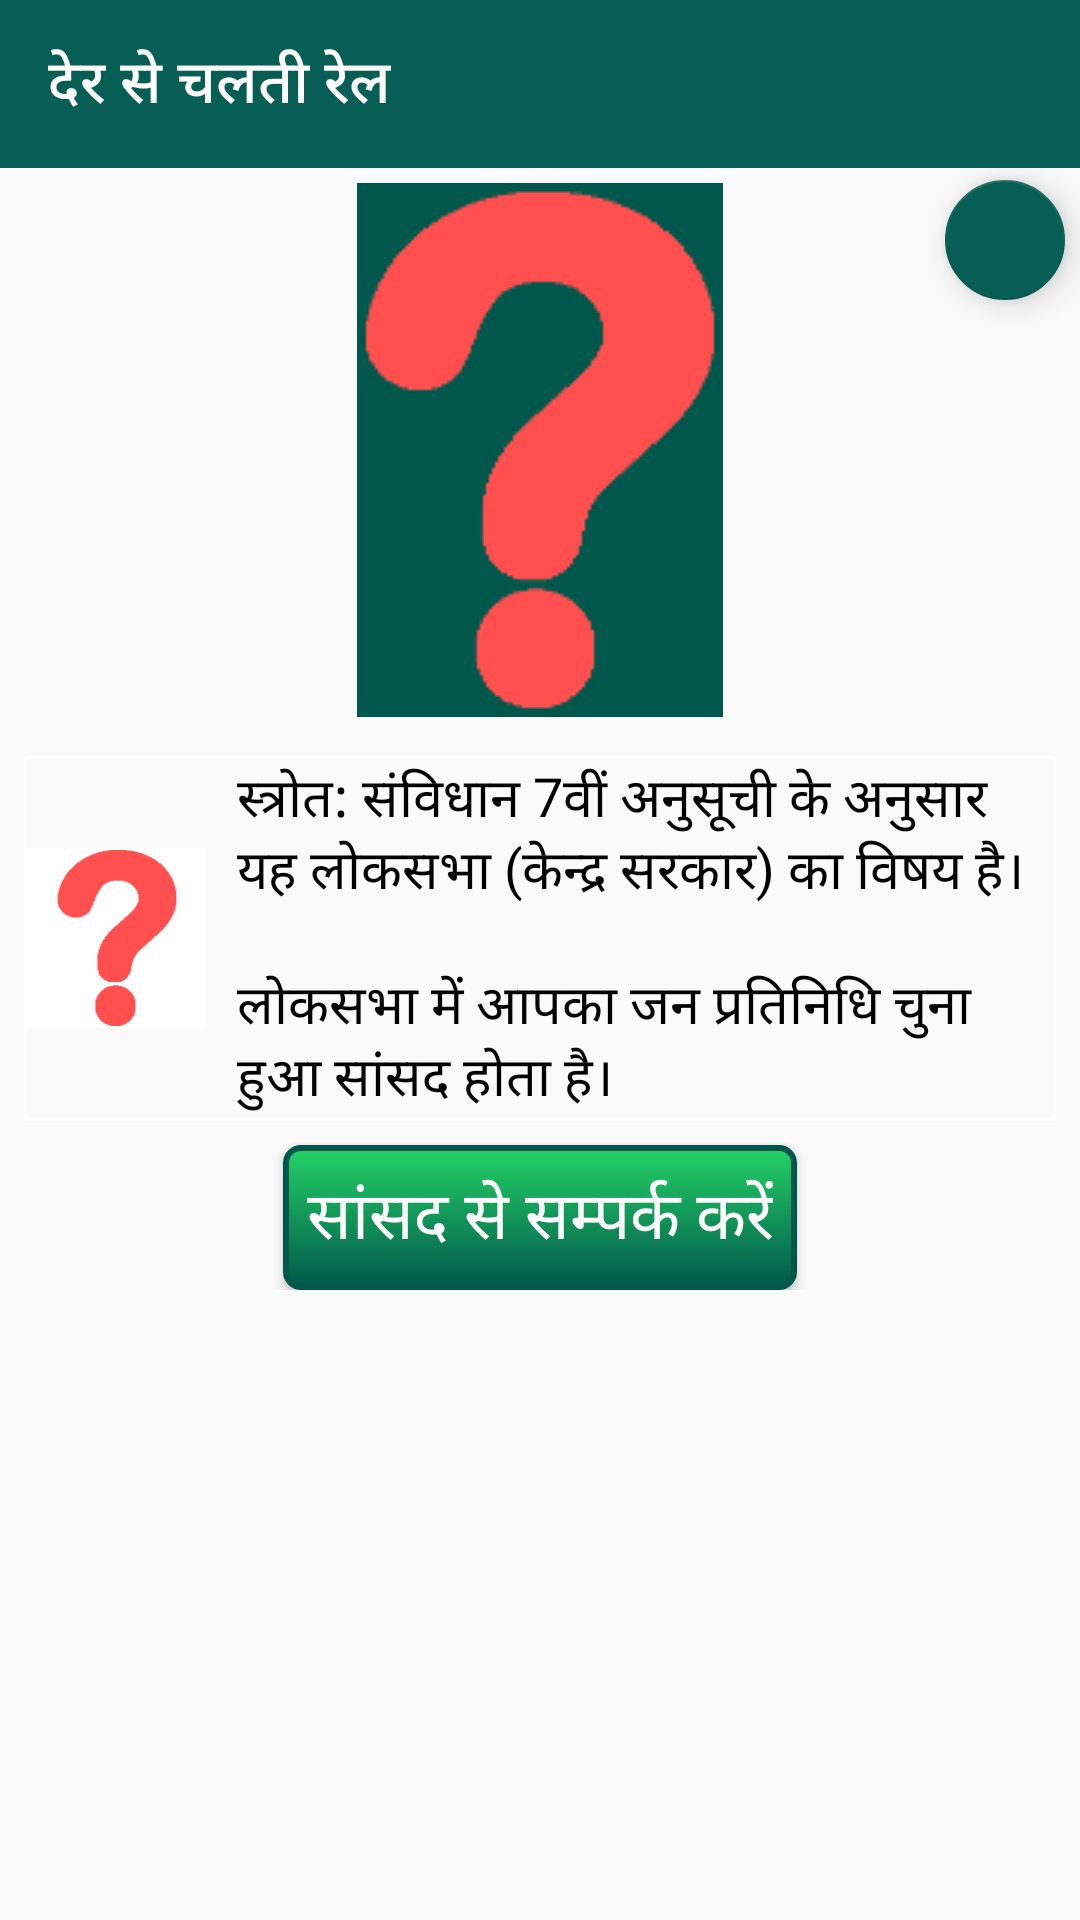

The Android layout XML behind this screen, and the referenced resources:
<!-- AndroidManifest.xml: application theme AppTheme -->
<!-- res/layout/issue_train_delay.xml -->
<?xml version="1.0" encoding="utf-8"?>
<ScrollView
    xmlns:android="http://schemas.android.com/apk/res/android"
    xmlns:app="http://schemas.android.com/apk/res-auto"
    android:layout_width="match_parent"
    android:layout_height="match_parent"
    app:layout_behavior="@string/appbar_scrolling_view_behavior">

    <RelativeLayout
        android:layout_width="match_parent"
        android:layout_height="wrap_content">

        <com.google.android.material.floatingactionbutton.FloatingActionButton
        android:layout_width="wrap_content"
        android:layout_height="wrap_content"
        android:layout_marginRight="5dp"
        android:layout_marginEnd="5dp"
        android:layout_marginTop="60dp"
        android:layout_alignParentRight="true"
        android:layout_alignParentEnd="true"
        android:focusable="true"
        android:clickable="true"
        android:onClick="onclick_update_issue"
        android:src="@drawable/ic_add_white_24dp"
        app:backgroundTint="@color/colorPrimary"
        app:fabSize="mini" />

        <LinearLayout
        xmlns:android="http://schemas.android.com/apk/res/android"
        android:layout_width="match_parent"
        android:layout_height="wrap_content"
        android:orientation="vertical">

            <androidx.appcompat.widget.Toolbar
            android:id="@+id/toolbar"
            android:layout_width="match_parent"
            android:layout_height="wrap_content"
            android:background="@color/colorPrimary"
            app:title="@string/train"
            app:titleTextColor="@color/colorAccent" />

        <ImageView
            android:layout_width="wrap_content"
            android:layout_height="wrap_content"
            android:layout_marginTop="5dp"
            android:layout_marginBottom="5dp"
            android:layout_gravity="center"
            android:background="@color/colorPrimaryDark"
            android:padding="1dp"
            android:src="@drawable/issues" />

        <LinearLayout
            android:id="@+id/voter"
            android:layout_margin="8dp"
            android:padding="1dp"
            android:background="@drawable/linearlayout_border"
            android:layout_width="match_parent"
            android:layout_height="wrap_content"
            android:orientation="horizontal">

            <ImageView
                android:layout_width="@dimen/small_image"
                android:layout_height="@dimen/small_image"
                android:layout_gravity="center"
                android:background="@color/greylight"
                android:src="@drawable/issues" />
            <TextView
                android:id="@+id/janta_issue"
                android:layout_width="wrap_content"
                android:layout_height="wrap_content"
                android:textAppearance="?android:attr/textAppearanceMedium"
                android:layout_marginLeft="@dimen/issue_text_left_margin"
                android:layout_marginStart="@dimen/issue_text_left_margin"
                android:text="@string/lok_sabha"
                android:textColor="@color/black" />
        </LinearLayout>

        <LinearLayout
            android:id="@+id/neta"
            android:layout_width="match_parent"
            android:layout_margin="8dp"
            android:padding="1dp"
            android:orientation="horizontal"
            android:background="@drawable/linearlayout_border"
            android:layout_height="wrap_content"
            android:visibility="gone">

            <ImageView
                android:layout_width="@dimen/small_image"
                android:layout_height="@dimen/small_image"
                android:layout_gravity="center"
                android:background="@color/greylight"
                android:src="@drawable/issues" />
            <TextView
                android:id="@+id/parshad_text"
                android:layout_width="wrap_content"
                android:layout_height="match_parent"
                android:layout_marginLeft="@dimen/issue_text_left_margin"
                android:layout_marginStart="@dimen/issue_text_left_margin"
                android:textAppearance="?android:attr/textAppearanceMedium"
                android:text="@string/law_under_research"
                android:textColor="@color/black" />
        </LinearLayout>

        <LinearLayout
            android:layout_width="match_parent"
            android:layout_margin="8dp"
            android:padding="1dp"
            android:orientation="horizontal"
            android:background="@drawable/linearlayout_border"
            android:layout_height="wrap_content"
            android:visibility="gone">

            <ImageView
                android:layout_width="@dimen/small_image"
                android:layout_height="@dimen/small_image"
                android:layout_gravity="center"
                android:background="@color/greylight"
                android:src="@drawable/issues" />
            <TextView
                android:layout_width="wrap_content"
                android:layout_height="match_parent"
                android:layout_marginLeft="@dimen/issue_text_left_margin"
                android:layout_marginStart="@dimen/issue_text_left_margin"
                android:textAppearance="?android:attr/textAppearanceMedium"
                android:text="@string/tax_under_research"
                android:textColor="@color/black" />
        </LinearLayout>

        <Button
            android:layout_width="wrap_content"
            android:layout_height="wrap_content"
            android:layout_gravity="center"
            android:text="@string/contact_your_mp"
            android:textColor="@color/white"
            android:padding="8dp"
            android:background="@drawable/contact_button"
            android:onClick="onclick_my_MP_screen"
            android:textAppearance="?android:attr/textAppearanceLarge"/>
    </LinearLayout>
    </RelativeLayout>
</ScrollView>
<!-- resources referenced by this layout -->
<resources>
  <color name="black">#000000</color>
  <color name="colorAccent">#FFFFFF</color>
  <color name="colorPrimary">#075e54</color>
  <color name="colorPrimaryDark">#00574B</color>
  <color name="greylight">#ffffff</color>
  <color name="white">#ffffff</color>
  <dimen name="issue_text_left_margin">10dp</dimen>
  <dimen name="small_image">60dp</dimen>
  <!-- drawable contact_button (drawable) -->
  <?xml version="1.0" encoding="utf-8"?>
  <shape xmlns:android="http://schemas.android.com/apk/res/android"
      android:shape="rectangle">
      <gradient
          android:angle="270"
          android:startColor="@color/forAppStyling"
          android:endColor="@color/colorPrimaryDark"/>
      <corners android:radius="5dp" />
      <stroke android:width="2dp"
          android:color="@color/colorPrimaryDark" />
  </shape>
  <!-- drawable issues: png bitmap (drawable, 2710 bytes) -->
  <!-- drawable linearlayout_border (drawable) -->
  <?xml version="1.0" encoding="utf-8"?>
  <shape xmlns:android="http://schemas.android.com/apk/res/android"
      android:shape="rectangle">
      <stroke
          android:width="1dip"
          android:color="@color/greylight" />
  </shape>
  <string name="contact_your_mp">सांसद से सम्पर्क करें</string>
  <string name="law_under_research">इससे जुडे़ कानून पर शोध जारी है</string>
  <string name="lok_sabha">स्त्रोत: संविधान 7वीं अनुसूची के अनुसार यह लोकसभा (केन्द्र सरकार) का विषय है।
          \n\nलोकसभा में आपका जन प्रतिनिधि चुना हुआ सांसद होता है।</string>
  <string name="tax_under_research">इस पर खर्च होने वाले टैक्स पर शोध जारी है</string>
  <string name="train">देर से चलती रेल</string>
  <style name="AppTheme" parent="Theme.AppCompat.Light">
          
          <item name="colorPrimary">@color/colorPrimary</item>
          <item name="colorPrimaryDark">@color/colorPrimaryDark</item>
          <item name="colorAccent">@color/colorAccent</item>
          <item name="android:textColorPrimary">@color/colorAccent</item>
      </style>
  <color name="forAppStyling">#25d366</color>
</resources>
